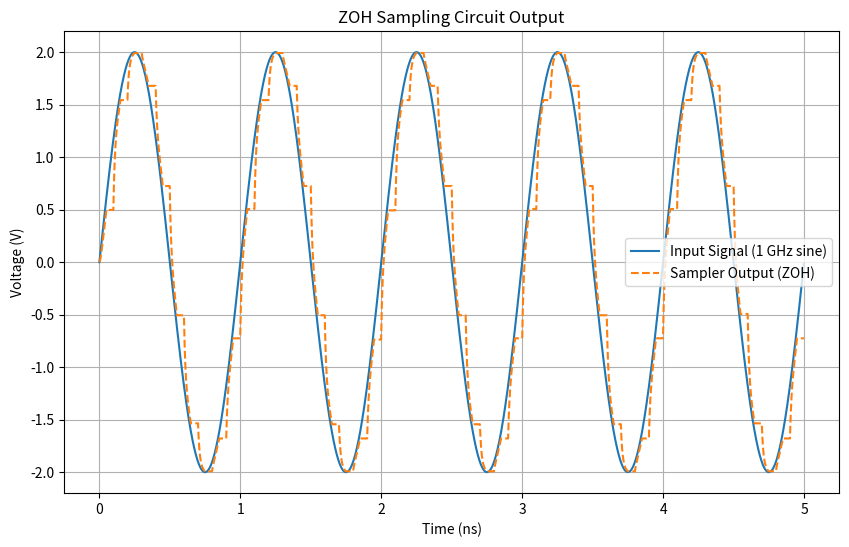

Write the Python code that produced this figure.
import numpy as np
import matplotlib.pyplot as plt

#simulation parameters
dt = 1e-12             #time step (1 ps)
T_total = 5e-9         #total simulation time (5 ns)
t = np.arange(0, T_total, dt)

#input sine wave parameters
freq_in = 1e9          #1 GHz sine wave
amplitude = 2          #2 V amplitude
vin = amplitude * np.sin(2 * np.pi * freq_in * t)

#sampling clock parameters (10 GHz with 50% duty cycle)
f_sampling = 10e9                     #sampling frequency 10 GHz
T_sampling = 1 / f_sampling           #sampling period (100 ps)
clock = ((t % T_sampling) < (T_sampling / 2)).astype(float)  #1 when sampling is active, 0 when holding

#RC sampling parameters
tau = 10e-12            #time constant (10 ps)
v_out = np.zeros_like(t)
v_cap = 0               #initial capacitor voltage

#simulate the sampling circuit
for i in range(len(t)):
    if clock[i] == 1:
        #when the switch is closed, the capacitor charges toward vin following an RC curve.
        v_cap = v_cap + (vin[i] - v_cap) * (dt / tau)
    #when the switch is open, v_cap holds its value.
    v_out[i] = v_cap

#plot
plt.figure(figsize=(10, 6))
plt.plot(t * 1e9, vin, label='Input Signal (1 GHz sine)')
plt.plot(t * 1e9, v_out, label='Sampler Output (ZOH)', linestyle='--')
plt.xlabel('Time (ns)')
plt.ylabel('Voltage (V)')
plt.title('ZOH Sampling Circuit Output')
plt.legend()
plt.grid(True)
plt.show()
